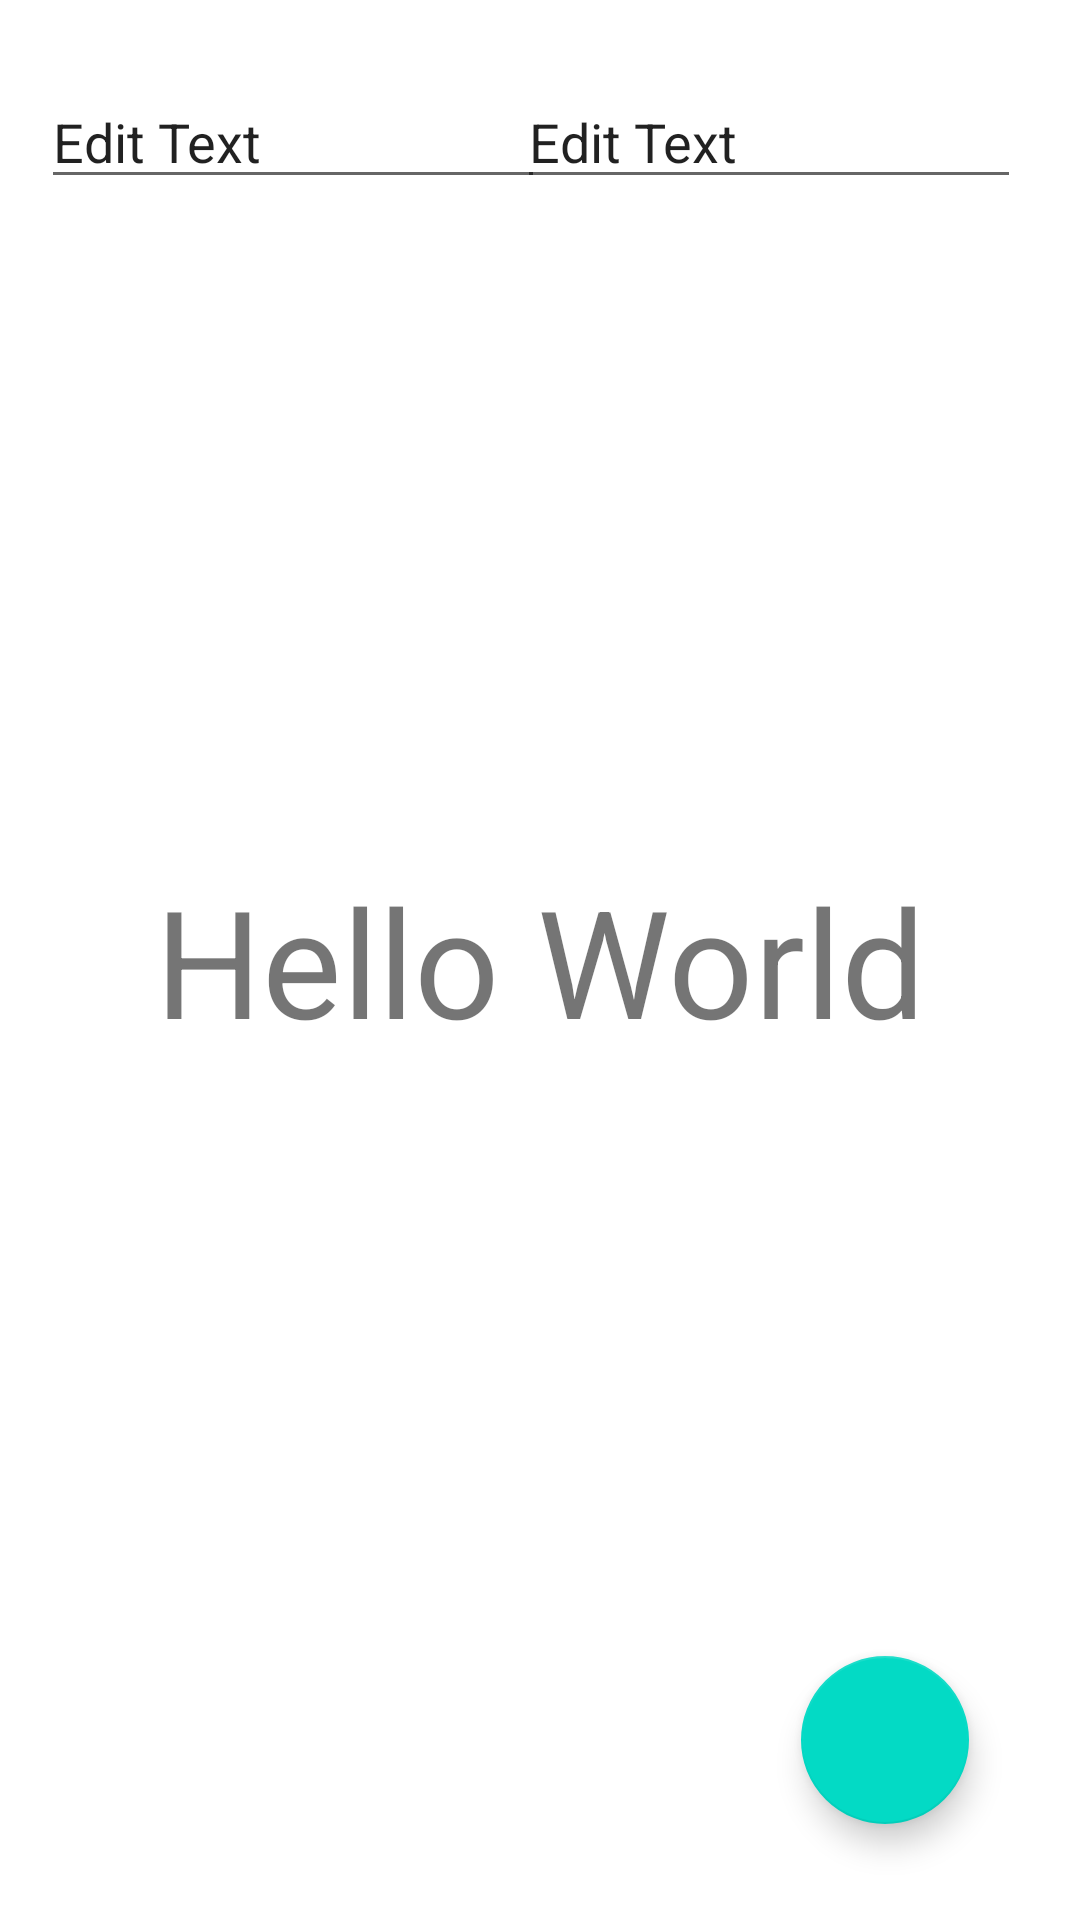

Here is an Android app screen rendered from its layout file. Give the layout XML and the strings, colors and styles it references.
<!-- AndroidManifest.xml: application theme Theme.KotlinApk -->
<!-- res/layout/activity_home.xml -->
<?xml version="1.0" encoding="utf-8"?>
<androidx.constraintlayout.widget.ConstraintLayout xmlns:android="http://schemas.android.com/apk/res/android"
    xmlns:app="http://schemas.android.com/apk/res-auto"
    xmlns:tools="http://schemas.android.com/tools"
    android:layout_width="match_parent"
    android:layout_height="match_parent"
    tools:context=".HomeActivity">


    <EditText
        android:id="@+id/editTextTextPersonName2"
        android:layout_width="wrap_content"
        android:layout_height="wrap_content"
        android:ems="8"
        android:inputType="textPersonName"
        android:text="Edit Text"
        app:layout_constraintBottom_toBottomOf="parent"
        app:layout_constraintEnd_toEndOf="parent"
        app:layout_constraintHorizontal_bias="0.072"
        app:layout_constraintStart_toStartOf="parent"
        app:layout_constraintTop_toTopOf="parent"
        app:layout_constraintVertical_bias="0.042"
        />

    <TextView
        android:id="@+id/textView"
        android:layout_width="wrap_content"
        android:layout_height="wrap_content"
        android:text="Hello World"
        android:textSize="50sp"
        app:layout_constraintBottom_toBottomOf="parent"
        app:layout_constraintEnd_toEndOf="parent"
        app:layout_constraintStart_toStartOf="parent"
        app:layout_constraintTop_toTopOf="parent" />

    <EditText
        android:id="@+id/editTextTextPersonName3"
        android:layout_width="wrap_content"
        android:layout_height="wrap_content"
        android:ems="8"
        android:inputType="textPersonName"
        android:text="Edit Text"
        app:layout_constraintBottom_toBottomOf="parent"
        app:layout_constraintEnd_toEndOf="parent"
        app:layout_constraintHorizontal_bias="0.897"
        app:layout_constraintStart_toStartOf="parent"
        app:layout_constraintTop_toTopOf="parent"
        app:layout_constraintVertical_bias="0.042" />

    <com.google.android.material.floatingactionbutton.FloatingActionButton
        android:id="@+id/floatingActionButton3"
        android:layout_width="wrap_content"
        android:layout_height="wrap_content"
        android:clickable="true"
        app:layout_constraintBottom_toBottomOf="parent"
        app:layout_constraintEnd_toEndOf="parent"
        app:layout_constraintHorizontal_bias="0.878"
        app:layout_constraintStart_toStartOf="parent"
        app:layout_constraintTop_toTopOf="parent"
        app:layout_constraintVertical_bias="0.945"
         />


</androidx.constraintlayout.widget.ConstraintLayout>
<!-- resources referenced by this layout -->
<resources>
  <style name="Theme.KotlinApk" parent="Theme.MaterialComponents.DayNight.DarkActionBar">
          
          <item name="colorPrimary">@color/purple_500</item>
          <item name="colorPrimaryVariant">@color/purple_700</item>
          <item name="colorOnPrimary">@color/white</item>
          
          <item name="colorSecondary">@color/teal_200</item>
          <item name="colorSecondaryVariant">@color/teal_700</item>
          <item name="colorOnSecondary">@color/black</item>
          
          <item name="android:statusBarColor" tools:targetApi="l">?attr/colorPrimaryVariant</item>
          
      </style>
  <!-- not gathered from this repository: default colours our renderer supplied (Android Studio template values) -->
  <color name="purple_500">#FF6200EE</color>
  <color name="purple_700">#FF3700B3</color>
  <color name="teal_200">#FF03DAC5</color>
  <color name="teal_700">#FF018786</color>
  <color name="black">#FF000000</color>
  <color name="white">#FFFFFFFF</color>
</resources>
